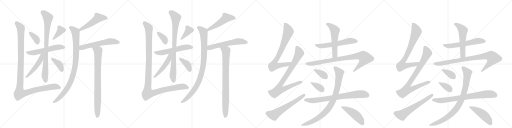
t = 0.00 s
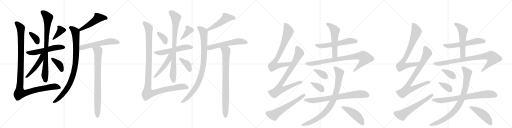
t = 6.77 s
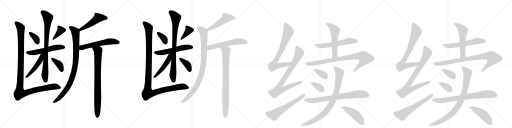
t = 13.54 s
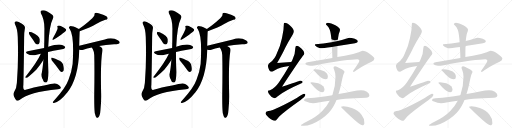
t = 20.31 s
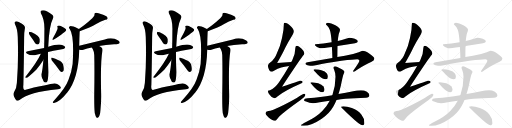
t = 27.09 s
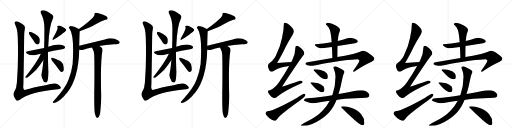
t = 33.86 s

The animated SVG that drew these frames (rendered in a browser with its animation timeline set to each time). Animation: 44 CSS @keyframes rules; one cycle of 33.86 s.

<svg version="1.1" viewBox="0 0 4096 1024" xmlns="http://www.w3.org/2000/svg">
  <g stroke="lightgray" stroke-dasharray="1,1" stroke-width="1" transform="scale(4, 4)">
    <line x1="0" y1="0" x2="256" y2="256"></line>
    <line x1="256" y1="0" x2="0" y2="256"></line>
    <line x1="128" y1="0" x2="128" y2="256"></line>
    <line x1="0" y1="128" x2="256" y2="128"></line>
    <line x1="256" y1="0" x2="512" y2="256"></line>
    <line x1="512" y1="0" x2="256" y2="256"></line>
    <line x1="384" y1="0" x2="384" y2="256"></line>
    <line x1="256" y1="128" x2="512" y2="128"></line>
    <line x1="512" y1="0" x2="768" y2="256"></line>
    <line x1="768" y1="0" x2="512" y2="256"></line>
    <line x1="640" y1="0" x2="640" y2="256"></line>
    <line x1="512" y1="128" x2="768" y2="128"></line>
    <line x1="768" y1="0" x2="1024" y2="256"></line>
    <line x1="1024" y1="0" x2="768" y2="256"></line>
    <line x1="896" y1="0" x2="896" y2="256"></line>
    <line x1="768" y1="128" x2="1024" y2="128"></line>
  </g>
<g transform="scale(1, -1) translate(0, -850)">
   <style type="text/css">
    @keyframes keyframes0 {
      from {
       stroke: black;
       stroke-dashoffset: 360;
       stroke-width: 128;
       }
       54% {
       animation-timing-function: step-end;
       stroke: black;
       stroke-dashoffset: 0;
       stroke-width: 128;
       }
       to {
       stroke: black;
       stroke-width: 1024;
       }
       }
       #make-me-a-hanzi-animation-0 {
         animation: keyframes0 0.542969s both;
         animation-delay: 0.000000s;
         animation-timing-function: linear;
       }
    @keyframes keyframes1 {
      from {
       stroke: black;
       stroke-dashoffset: 378;
       stroke-width: 128;
       }
       55% {
       animation-timing-function: step-end;
       stroke: black;
       stroke-dashoffset: 0;
       stroke-width: 128;
       }
       to {
       stroke: black;
       stroke-width: 1024;
       }
       }
       #make-me-a-hanzi-animation-1 {
         animation: keyframes1 0.557617s both;
         animation-delay: 0.542969s;
         animation-timing-function: linear;
       }
    @keyframes keyframes2 {
      from {
       stroke: black;
       stroke-dashoffset: 556;
       stroke-width: 128;
       }
       64% {
       animation-timing-function: step-end;
       stroke: black;
       stroke-dashoffset: 0;
       stroke-width: 128;
       }
       to {
       stroke: black;
       stroke-width: 1024;
       }
       }
       #make-me-a-hanzi-animation-2 {
         animation: keyframes2 0.702474s both;
         animation-delay: 1.100586s;
         animation-timing-function: linear;
       }
    @keyframes keyframes3 {
      from {
       stroke: black;
       stroke-dashoffset: 828;
       stroke-width: 128;
       }
       73% {
       animation-timing-function: step-end;
       stroke: black;
       stroke-dashoffset: 0;
       stroke-width: 128;
       }
       to {
       stroke: black;
       stroke-width: 1024;
       }
       }
       #make-me-a-hanzi-animation-3 {
         animation: keyframes3 0.923828s both;
         animation-delay: 1.803060s;
         animation-timing-function: linear;
       }
    @keyframes keyframes4 {
      from {
       stroke: black;
       stroke-dashoffset: 488;
       stroke-width: 128;
       }
       61% {
       animation-timing-function: step-end;
       stroke: black;
       stroke-dashoffset: 0;
       stroke-width: 128;
       }
       to {
       stroke: black;
       stroke-width: 1024;
       }
       }
       #make-me-a-hanzi-animation-4 {
         animation: keyframes4 0.647135s both;
         animation-delay: 2.726888s;
         animation-timing-function: linear;
       }
    @keyframes keyframes5 {
      from {
       stroke: black;
       stroke-dashoffset: 378;
       stroke-width: 128;
       }
       55% {
       animation-timing-function: step-end;
       stroke: black;
       stroke-dashoffset: 0;
       stroke-width: 128;
       }
       to {
       stroke: black;
       stroke-width: 1024;
       }
       }
       #make-me-a-hanzi-animation-5 {
         animation: keyframes5 0.557617s both;
         animation-delay: 3.374023s;
         animation-timing-function: linear;
       }
    @keyframes keyframes6 {
      from {
       stroke: black;
       stroke-dashoffset: 1160;
       stroke-width: 128;
       }
       79% {
       animation-timing-function: step-end;
       stroke: black;
       stroke-dashoffset: 0;
       stroke-width: 128;
       }
       to {
       stroke: black;
       stroke-width: 1024;
       }
       }
       #make-me-a-hanzi-animation-6 {
         animation: keyframes6 1.194010s both;
         animation-delay: 3.931641s;
         animation-timing-function: linear;
       }
    @keyframes keyframes7 {
      from {
       stroke: black;
       stroke-dashoffset: 500;
       stroke-width: 128;
       }
       62% {
       animation-timing-function: step-end;
       stroke: black;
       stroke-dashoffset: 0;
       stroke-width: 128;
       }
       to {
       stroke: black;
       stroke-width: 1024;
       }
       }
       #make-me-a-hanzi-animation-7 {
         animation: keyframes7 0.656901s both;
         animation-delay: 5.125651s;
         animation-timing-function: linear;
       }
    @keyframes keyframes8 {
      from {
       stroke: black;
       stroke-dashoffset: 927;
       stroke-width: 128;
       }
       75% {
       animation-timing-function: step-end;
       stroke: black;
       stroke-dashoffset: 0;
       stroke-width: 128;
       }
       to {
       stroke: black;
       stroke-width: 1024;
       }
       }
       #make-me-a-hanzi-animation-8 {
         animation: keyframes8 1.004395s both;
         animation-delay: 5.782552s;
         animation-timing-function: linear;
       }
    @keyframes keyframes9 {
      from {
       stroke: black;
       stroke-dashoffset: 577;
       stroke-width: 128;
       }
       65% {
       animation-timing-function: step-end;
       stroke: black;
       stroke-dashoffset: 0;
       stroke-width: 128;
       }
       to {
       stroke: black;
       stroke-width: 1024;
       }
       }
       #make-me-a-hanzi-animation-9 {
         animation: keyframes9 0.719564s both;
         animation-delay: 6.786947s;
         animation-timing-function: linear;
       }
    @keyframes keyframes10 {
      from {
       stroke: black;
       stroke-dashoffset: 830;
       stroke-width: 128;
       }
       73% {
       animation-timing-function: step-end;
       stroke: black;
       stroke-dashoffset: 0;
       stroke-width: 128;
       }
       to {
       stroke: black;
       stroke-width: 1024;
       }
       }
       #make-me-a-hanzi-animation-10 {
         animation: keyframes10 0.925456s both;
         animation-delay: 7.506510s;
         animation-timing-function: linear;
       }
    @keyframes keyframes11 {
      from {
       stroke: black;
       stroke-dashoffset: 360;
       stroke-width: 128;
       }
       54% {
       animation-timing-function: step-end;
       stroke: black;
       stroke-dashoffset: 0;
       stroke-width: 128;
       }
       to {
       stroke: black;
       stroke-width: 1024;
       }
       }
       #make-me-a-hanzi-animation-11 {
         animation: keyframes11 0.542969s both;
         animation-delay: 8.431966s;
         animation-timing-function: linear;
       }
    @keyframes keyframes12 {
      from {
       stroke: black;
       stroke-dashoffset: 378;
       stroke-width: 128;
       }
       55% {
       animation-timing-function: step-end;
       stroke: black;
       stroke-dashoffset: 0;
       stroke-width: 128;
       }
       to {
       stroke: black;
       stroke-width: 1024;
       }
       }
       #make-me-a-hanzi-animation-12 {
         animation: keyframes12 0.557617s both;
         animation-delay: 8.974935s;
         animation-timing-function: linear;
       }
    @keyframes keyframes13 {
      from {
       stroke: black;
       stroke-dashoffset: 556;
       stroke-width: 128;
       }
       64% {
       animation-timing-function: step-end;
       stroke: black;
       stroke-dashoffset: 0;
       stroke-width: 128;
       }
       to {
       stroke: black;
       stroke-width: 1024;
       }
       }
       #make-me-a-hanzi-animation-13 {
         animation: keyframes13 0.702474s both;
         animation-delay: 9.532552s;
         animation-timing-function: linear;
       }
    @keyframes keyframes14 {
      from {
       stroke: black;
       stroke-dashoffset: 828;
       stroke-width: 128;
       }
       73% {
       animation-timing-function: step-end;
       stroke: black;
       stroke-dashoffset: 0;
       stroke-width: 128;
       }
       to {
       stroke: black;
       stroke-width: 1024;
       }
       }
       #make-me-a-hanzi-animation-14 {
         animation: keyframes14 0.923828s both;
         animation-delay: 10.235026s;
         animation-timing-function: linear;
       }
    @keyframes keyframes15 {
      from {
       stroke: black;
       stroke-dashoffset: 488;
       stroke-width: 128;
       }
       61% {
       animation-timing-function: step-end;
       stroke: black;
       stroke-dashoffset: 0;
       stroke-width: 128;
       }
       to {
       stroke: black;
       stroke-width: 1024;
       }
       }
       #make-me-a-hanzi-animation-15 {
         animation: keyframes15 0.647135s both;
         animation-delay: 11.158854s;
         animation-timing-function: linear;
       }
    @keyframes keyframes16 {
      from {
       stroke: black;
       stroke-dashoffset: 378;
       stroke-width: 128;
       }
       55% {
       animation-timing-function: step-end;
       stroke: black;
       stroke-dashoffset: 0;
       stroke-width: 128;
       }
       to {
       stroke: black;
       stroke-width: 1024;
       }
       }
       #make-me-a-hanzi-animation-16 {
         animation: keyframes16 0.557617s both;
         animation-delay: 11.805990s;
         animation-timing-function: linear;
       }
    @keyframes keyframes17 {
      from {
       stroke: black;
       stroke-dashoffset: 1160;
       stroke-width: 128;
       }
       79% {
       animation-timing-function: step-end;
       stroke: black;
       stroke-dashoffset: 0;
       stroke-width: 128;
       }
       to {
       stroke: black;
       stroke-width: 1024;
       }
       }
       #make-me-a-hanzi-animation-17 {
         animation: keyframes17 1.194010s both;
         animation-delay: 12.363607s;
         animation-timing-function: linear;
       }
    @keyframes keyframes18 {
      from {
       stroke: black;
       stroke-dashoffset: 500;
       stroke-width: 128;
       }
       62% {
       animation-timing-function: step-end;
       stroke: black;
       stroke-dashoffset: 0;
       stroke-width: 128;
       }
       to {
       stroke: black;
       stroke-width: 1024;
       }
       }
       #make-me-a-hanzi-animation-18 {
         animation: keyframes18 0.656901s both;
         animation-delay: 13.557617s;
         animation-timing-function: linear;
       }
    @keyframes keyframes19 {
      from {
       stroke: black;
       stroke-dashoffset: 927;
       stroke-width: 128;
       }
       75% {
       animation-timing-function: step-end;
       stroke: black;
       stroke-dashoffset: 0;
       stroke-width: 128;
       }
       to {
       stroke: black;
       stroke-width: 1024;
       }
       }
       #make-me-a-hanzi-animation-19 {
         animation: keyframes19 1.004395s both;
         animation-delay: 14.214518s;
         animation-timing-function: linear;
       }
    @keyframes keyframes20 {
      from {
       stroke: black;
       stroke-dashoffset: 577;
       stroke-width: 128;
       }
       65% {
       animation-timing-function: step-end;
       stroke: black;
       stroke-dashoffset: 0;
       stroke-width: 128;
       }
       to {
       stroke: black;
       stroke-width: 1024;
       }
       }
       #make-me-a-hanzi-animation-20 {
         animation: keyframes20 0.719564s both;
         animation-delay: 15.218913s;
         animation-timing-function: linear;
       }
    @keyframes keyframes21 {
      from {
       stroke: black;
       stroke-dashoffset: 830;
       stroke-width: 128;
       }
       73% {
       animation-timing-function: step-end;
       stroke: black;
       stroke-dashoffset: 0;
       stroke-width: 128;
       }
       to {
       stroke: black;
       stroke-width: 1024;
       }
       }
       #make-me-a-hanzi-animation-21 {
         animation: keyframes21 0.925456s both;
         animation-delay: 15.938477s;
         animation-timing-function: linear;
       }
    @keyframes keyframes22 {
      from {
       stroke: black;
       stroke-dashoffset: 763;
       stroke-width: 128;
       }
       71% {
       animation-timing-function: step-end;
       stroke: black;
       stroke-dashoffset: 0;
       stroke-width: 128;
       }
       to {
       stroke: black;
       stroke-width: 1024;
       }
       }
       #make-me-a-hanzi-animation-22 {
         animation: keyframes22 0.870931s both;
         animation-delay: 16.863932s;
         animation-timing-function: linear;
       }
    @keyframes keyframes23 {
      from {
       stroke: black;
       stroke-dashoffset: 839;
       stroke-width: 128;
       }
       73% {
       animation-timing-function: step-end;
       stroke: black;
       stroke-dashoffset: 0;
       stroke-width: 128;
       }
       to {
       stroke: black;
       stroke-width: 1024;
       }
       }
       #make-me-a-hanzi-animation-23 {
         animation: keyframes23 0.932780s both;
         animation-delay: 17.734863s;
         animation-timing-function: linear;
       }
    @keyframes keyframes24 {
      from {
       stroke: black;
       stroke-dashoffset: 603;
       stroke-width: 128;
       }
       66% {
       animation-timing-function: step-end;
       stroke: black;
       stroke-dashoffset: 0;
       stroke-width: 128;
       }
       to {
       stroke: black;
       stroke-width: 1024;
       }
       }
       #make-me-a-hanzi-animation-24 {
         animation: keyframes24 0.740723s both;
         animation-delay: 18.667643s;
         animation-timing-function: linear;
       }
    @keyframes keyframes25 {
      from {
       stroke: black;
       stroke-dashoffset: 584;
       stroke-width: 128;
       }
       66% {
       animation-timing-function: step-end;
       stroke: black;
       stroke-dashoffset: 0;
       stroke-width: 128;
       }
       to {
       stroke: black;
       stroke-width: 1024;
       }
       }
       #make-me-a-hanzi-animation-25 {
         animation: keyframes25 0.725260s both;
         animation-delay: 19.408366s;
         animation-timing-function: linear;
       }
    @keyframes keyframes26 {
      from {
       stroke: black;
       stroke-dashoffset: 553;
       stroke-width: 128;
       }
       64% {
       animation-timing-function: step-end;
       stroke: black;
       stroke-dashoffset: 0;
       stroke-width: 128;
       }
       to {
       stroke: black;
       stroke-width: 1024;
       }
       }
       #make-me-a-hanzi-animation-26 {
         animation: keyframes26 0.700033s both;
         animation-delay: 20.133626s;
         animation-timing-function: linear;
       }
    @keyframes keyframes27 {
      from {
       stroke: black;
       stroke-dashoffset: 872;
       stroke-width: 128;
       }
       74% {
       animation-timing-function: step-end;
       stroke: black;
       stroke-dashoffset: 0;
       stroke-width: 128;
       }
       to {
       stroke: black;
       stroke-width: 1024;
       }
       }
       #make-me-a-hanzi-animation-27 {
         animation: keyframes27 0.959635s both;
         animation-delay: 20.833659s;
         animation-timing-function: linear;
       }
    @keyframes keyframes28 {
      from {
       stroke: black;
       stroke-dashoffset: 368;
       stroke-width: 128;
       }
       55% {
       animation-timing-function: step-end;
       stroke: black;
       stroke-dashoffset: 0;
       stroke-width: 128;
       }
       to {
       stroke: black;
       stroke-width: 1024;
       }
       }
       #make-me-a-hanzi-animation-28 {
         animation: keyframes28 0.549479s both;
         animation-delay: 21.793294s;
         animation-timing-function: linear;
       }
    @keyframes keyframes29 {
      from {
       stroke: black;
       stroke-dashoffset: 366;
       stroke-width: 128;
       }
       54% {
       animation-timing-function: step-end;
       stroke: black;
       stroke-dashoffset: 0;
       stroke-width: 128;
       }
       to {
       stroke: black;
       stroke-width: 1024;
       }
       }
       #make-me-a-hanzi-animation-29 {
         animation: keyframes29 0.547852s both;
         animation-delay: 22.342773s;
         animation-timing-function: linear;
       }
    @keyframes keyframes30 {
      from {
       stroke: black;
       stroke-dashoffset: 760;
       stroke-width: 128;
       }
       71% {
       animation-timing-function: step-end;
       stroke: black;
       stroke-dashoffset: 0;
       stroke-width: 128;
       }
       to {
       stroke: black;
       stroke-width: 1024;
       }
       }
       #make-me-a-hanzi-animation-30 {
         animation: keyframes30 0.868490s both;
         animation-delay: 22.890625s;
         animation-timing-function: linear;
       }
    @keyframes keyframes31 {
      from {
       stroke: black;
       stroke-dashoffset: 875;
       stroke-width: 128;
       }
       74% {
       animation-timing-function: step-end;
       stroke: black;
       stroke-dashoffset: 0;
       stroke-width: 128;
       }
       to {
       stroke: black;
       stroke-width: 1024;
       }
       }
       #make-me-a-hanzi-animation-31 {
         animation: keyframes31 0.962077s both;
         animation-delay: 23.759115s;
         animation-timing-function: linear;
       }
    @keyframes keyframes32 {
      from {
       stroke: black;
       stroke-dashoffset: 478;
       stroke-width: 128;
       }
       61% {
       animation-timing-function: step-end;
       stroke: black;
       stroke-dashoffset: 0;
       stroke-width: 128;
       }
       to {
       stroke: black;
       stroke-width: 1024;
       }
       }
       #make-me-a-hanzi-animation-32 {
         animation: keyframes32 0.638997s both;
         animation-delay: 24.721191s;
         animation-timing-function: linear;
       }
    @keyframes keyframes33 {
      from {
       stroke: black;
       stroke-dashoffset: 763;
       stroke-width: 128;
       }
       71% {
       animation-timing-function: step-end;
       stroke: black;
       stroke-dashoffset: 0;
       stroke-width: 128;
       }
       to {
       stroke: black;
       stroke-width: 1024;
       }
       }
       #make-me-a-hanzi-animation-33 {
         animation: keyframes33 0.870931s both;
         animation-delay: 25.360189s;
         animation-timing-function: linear;
       }
    @keyframes keyframes34 {
      from {
       stroke: black;
       stroke-dashoffset: 839;
       stroke-width: 128;
       }
       73% {
       animation-timing-function: step-end;
       stroke: black;
       stroke-dashoffset: 0;
       stroke-width: 128;
       }
       to {
       stroke: black;
       stroke-width: 1024;
       }
       }
       #make-me-a-hanzi-animation-34 {
         animation: keyframes34 0.932780s both;
         animation-delay: 26.231120s;
         animation-timing-function: linear;
       }
    @keyframes keyframes35 {
      from {
       stroke: black;
       stroke-dashoffset: 603;
       stroke-width: 128;
       }
       66% {
       animation-timing-function: step-end;
       stroke: black;
       stroke-dashoffset: 0;
       stroke-width: 128;
       }
       to {
       stroke: black;
       stroke-width: 1024;
       }
       }
       #make-me-a-hanzi-animation-35 {
         animation: keyframes35 0.740723s both;
         animation-delay: 27.163900s;
         animation-timing-function: linear;
       }
    @keyframes keyframes36 {
      from {
       stroke: black;
       stroke-dashoffset: 584;
       stroke-width: 128;
       }
       66% {
       animation-timing-function: step-end;
       stroke: black;
       stroke-dashoffset: 0;
       stroke-width: 128;
       }
       to {
       stroke: black;
       stroke-width: 1024;
       }
       }
       #make-me-a-hanzi-animation-36 {
         animation: keyframes36 0.725260s both;
         animation-delay: 27.904622s;
         animation-timing-function: linear;
       }
    @keyframes keyframes37 {
      from {
       stroke: black;
       stroke-dashoffset: 553;
       stroke-width: 128;
       }
       64% {
       animation-timing-function: step-end;
       stroke: black;
       stroke-dashoffset: 0;
       stroke-width: 128;
       }
       to {
       stroke: black;
       stroke-width: 1024;
       }
       }
       #make-me-a-hanzi-animation-37 {
         animation: keyframes37 0.700033s both;
         animation-delay: 28.629883s;
         animation-timing-function: linear;
       }
    @keyframes keyframes38 {
      from {
       stroke: black;
       stroke-dashoffset: 872;
       stroke-width: 128;
       }
       74% {
       animation-timing-function: step-end;
       stroke: black;
       stroke-dashoffset: 0;
       stroke-width: 128;
       }
       to {
       stroke: black;
       stroke-width: 1024;
       }
       }
       #make-me-a-hanzi-animation-38 {
         animation: keyframes38 0.959635s both;
         animation-delay: 29.329915s;
         animation-timing-function: linear;
       }
    @keyframes keyframes39 {
      from {
       stroke: black;
       stroke-dashoffset: 368;
       stroke-width: 128;
       }
       55% {
       animation-timing-function: step-end;
       stroke: black;
       stroke-dashoffset: 0;
       stroke-width: 128;
       }
       to {
       stroke: black;
       stroke-width: 1024;
       }
       }
       #make-me-a-hanzi-animation-39 {
         animation: keyframes39 0.549479s both;
         animation-delay: 30.289551s;
         animation-timing-function: linear;
       }
    @keyframes keyframes40 {
      from {
       stroke: black;
       stroke-dashoffset: 366;
       stroke-width: 128;
       }
       54% {
       animation-timing-function: step-end;
       stroke: black;
       stroke-dashoffset: 0;
       stroke-width: 128;
       }
       to {
       stroke: black;
       stroke-width: 1024;
       }
       }
       #make-me-a-hanzi-animation-40 {
         animation: keyframes40 0.547852s both;
         animation-delay: 30.839030s;
         animation-timing-function: linear;
       }
    @keyframes keyframes41 {
      from {
       stroke: black;
       stroke-dashoffset: 760;
       stroke-width: 128;
       }
       71% {
       animation-timing-function: step-end;
       stroke: black;
       stroke-dashoffset: 0;
       stroke-width: 128;
       }
       to {
       stroke: black;
       stroke-width: 1024;
       }
       }
       #make-me-a-hanzi-animation-41 {
         animation: keyframes41 0.868490s both;
         animation-delay: 31.386882s;
         animation-timing-function: linear;
       }
    @keyframes keyframes42 {
      from {
       stroke: black;
       stroke-dashoffset: 875;
       stroke-width: 128;
       }
       74% {
       animation-timing-function: step-end;
       stroke: black;
       stroke-dashoffset: 0;
       stroke-width: 128;
       }
       to {
       stroke: black;
       stroke-width: 1024;
       }
       }
       #make-me-a-hanzi-animation-42 {
         animation: keyframes42 0.962077s both;
         animation-delay: 32.255371s;
         animation-timing-function: linear;
       }
    @keyframes keyframes43 {
      from {
       stroke: black;
       stroke-dashoffset: 478;
       stroke-width: 128;
       }
       61% {
       animation-timing-function: step-end;
       stroke: black;
       stroke-dashoffset: 0;
       stroke-width: 128;
       }
       to {
       stroke: black;
       stroke-width: 1024;
       }
       }
       #make-me-a-hanzi-animation-43 {
         animation: keyframes43 0.638997s both;
         animation-delay: 33.217448s;
         animation-timing-function: linear;
       }
</style>
<path d="M 248 555 Q 264 534 279 509 Q 286 497 299 495 Q 308 494 313 503 Q 320 513 318 537 Q 315 562 253 592 Q 241 596 236 596 Q 232 595 231 584 Q 232 575 248 555 Z" fill="lightgray"></path> 
<path d="M 454 604 Q 448 588 421 541 Q 414 528 427 532 Q 452 547 489 573 Q 502 586 520 597 Q 535 606 526 618 Q 514 631 494 639 Q 475 648 465 645 Q 455 644 460 633 Q 464 620 454 604 Z" fill="lightgray"></path> 
<path d="M 384 434 Q 411 443 506 459 Q 515 458 522 470 Q 523 480 502 489 Q 469 505 386 476 L 353 466 Q 295 454 222 440 Q 197 436 217 421 Q 250 402 293 413 Q 308 417 327 420 L 384 434 Z" fill="lightgray"></path> 
<path d="M 347 370 Q 341 294 332 257 Q 331 241 337 224 Q 343 214 348 201 Q 358 185 374 193 Q 386 203 387 275 Q 383 372 384 434 L 386 476 Q 392 642 425 707 Q 432 717 420 731 Q 363 777 333 767 Q 320 763 326 746 Q 359 691 355 602 Q 355 527 353 466 L 347 370 Z" fill="lightgray"></path> 
<path d="M 327 420 Q 296 351 204 237 Q 198 230 208 228 Q 220 225 290 293 Q 318 324 347 370 C 389 436 341 451 327 420 Z" fill="lightgray"></path> 
<path d="M 415 366 Q 440 336 471 295 Q 481 279 492 275 Q 499 274 505 280 Q 515 289 508 321 Q 507 337 495 351 Q 471 372 418 388 Q 412 392 410 384 Q 409 374 415 366 Z" fill="lightgray"></path> 
<path d="M 199 622 Q 203 635 191 649 Q 181 659 150 674 Q 129 684 121 677 Q 114 670 121 655 Q 140 619 142 555 Q 149 365 135 188 Q 134 148 112 112 Q 102 96 113 76 Q 122 55 132 47 Q 142 40 159 53 Q 231 114 464 137 Q 488 138 487 149 Q 486 162 457 179 Q 439 191 353 166 Q 262 150 205 132 Q 181 120 187 172 Q 191 338 193 547 Q 193 593 199 622 Z" fill="lightgray"></path> 
<path d="M 638 600 Q 726 634 769 659 Q 808 681 843 692 Q 859 693 861 702 Q 862 712 851 721 Q 830 733 788 744 Q 773 750 761 747 Q 755 743 756 733 Q 756 709 631 618 C 607 600 610 589 638 600 Z" fill="lightgray"></path> 
<path d="M 634 485 Q 635 542 638 600 C 639 614 639 614 631 618 Q 628 622 623 623 Q 575 644 561 641 Q 543 637 559 616 Q 595 562 581 338 Q 574 280 548 212 Q 526 149 438 52 Q 425 39 422 33 Q 421 26 432 27 Q 474 31 538 110 Q 628 222 634 452 L 634 485 Z" fill="lightgray"></path> 
<path d="M 793 482 Q 842 492 913 496 Q 952 496 957 506 Q 961 516 946 526 Q 898 556 839 535 Q 739 511 634 485 C 605 478 604 456 634 452 Q 635 453 637 452 Q 655 448 667 453 Q 695 465 734 471 L 793 482 Z" fill="lightgray"></path> 
<path d="M 758 -53 Q 764 -78 770 -87 Q 776 -94 783 -92 Q 801 -80 804 -25 Q 811 41 809 106 Q 803 367 820 445 Q 823 463 809 472 Q 800 478 793 482 C 768 498 719 497 734 471 Q 737 464 742 458 Q 752 439 754 410 Q 757 290 754 103 Q 753 -14 758 -53 Z" fill="lightgray"></path> 
<path d="M 1272 555 Q 1288 534 1303 509 Q 1310 497 1323 495 Q 1332 494 1337 503 Q 1344 513 1342 537 Q 1339 562 1277 592 Q 1265 596 1260 596 Q 1256 595 1255 584 Q 1256 575 1272 555 Z" fill="lightgray"></path> 
<path d="M 1478 604 Q 1472 588 1445 541 Q 1438 528 1451 532 Q 1476 547 1513 573 Q 1526 586 1544 597 Q 1559 606 1550 618 Q 1538 631 1518 639 Q 1499 648 1489 645 Q 1479 644 1484 633 Q 1488 620 1478 604 Z" fill="lightgray"></path> 
<path d="M 1408 434 Q 1435 443 1530 459 Q 1539 458 1546 470 Q 1547 480 1526 489 Q 1493 505 1410 476 L 1377 466 Q 1319 454 1246 440 Q 1221 436 1241 421 Q 1274 402 1317 413 Q 1332 417 1351 420 L 1408 434 Z" fill="lightgray"></path> 
<path d="M 1371 370 Q 1365 294 1356 257 Q 1355 241 1361 224 Q 1367 214 1372 201 Q 1382 185 1398 193 Q 1410 203 1411 275 Q 1407 372 1408 434 L 1410 476 Q 1416 642 1449 707 Q 1456 717 1444 731 Q 1387 777 1357 767 Q 1344 763 1350 746 Q 1383 691 1379 602 Q 1379 527 1377 466 L 1371 370 Z" fill="lightgray"></path> 
<path d="M 1351 420 Q 1320 351 1228 237 Q 1222 230 1232 228 Q 1244 225 1314 293 Q 1342 324 1371 370 C 1413 436 1365 451 1351 420 Z" fill="lightgray"></path> 
<path d="M 1439 366 Q 1464 336 1495 295 Q 1505 279 1516 275 Q 1523 274 1529 280 Q 1539 289 1532 321 Q 1531 337 1519 351 Q 1495 372 1442 388 Q 1436 392 1434 384 Q 1433 374 1439 366 Z" fill="lightgray"></path> 
<path d="M 1223 622 Q 1227 635 1215 649 Q 1205 659 1174 674 Q 1153 684 1145 677 Q 1138 670 1145 655 Q 1164 619 1166 555 Q 1173 365 1159 188 Q 1158 148 1136 112 Q 1126 96 1137 76 Q 1146 55 1156 47 Q 1166 40 1183 53 Q 1255 114 1488 137 Q 1512 138 1511 149 Q 1510 162 1481 179 Q 1463 191 1377 166 Q 1286 150 1229 132 Q 1205 120 1211 172 Q 1215 338 1217 547 Q 1217 593 1223 622 Z" fill="lightgray"></path> 
<path d="M 1662 600 Q 1750 634 1793 659 Q 1832 681 1867 692 Q 1883 693 1885 702 Q 1886 712 1875 721 Q 1854 733 1812 744 Q 1797 750 1785 747 Q 1779 743 1780 733 Q 1780 709 1655 618 C 1631 600 1634 589 1662 600 Z" fill="lightgray"></path> 
<path d="M 1658 485 Q 1659 542 1662 600 C 1663 614 1663 614 1655 618 Q 1652 622 1647 623 Q 1599 644 1585 641 Q 1567 637 1583 616 Q 1619 562 1605 338 Q 1598 280 1572 212 Q 1550 149 1462 52 Q 1449 39 1446 33 Q 1445 26 1456 27 Q 1498 31 1562 110 Q 1652 222 1658 452 L 1658 485 Z" fill="lightgray"></path> 
<path d="M 1817 482 Q 1866 492 1937 496 Q 1976 496 1981 506 Q 1985 516 1970 526 Q 1922 556 1863 535 Q 1763 511 1658 485 C 1629 478 1628 456 1658 452 Q 1659 453 1661 452 Q 1679 448 1691 453 Q 1719 465 1758 471 L 1817 482 Z" fill="lightgray"></path> 
<path d="M 1782 -53 Q 1788 -78 1794 -87 Q 1800 -94 1807 -92 Q 1825 -80 1828 -25 Q 1835 41 1833 106 Q 1827 367 1844 445 Q 1847 463 1833 472 Q 1824 478 1817 482 C 1792 498 1743 497 1758 471 Q 1761 464 1766 458 Q 1776 439 1778 410 Q 1781 290 1778 103 Q 1777 -14 1782 -53 Z" fill="lightgray"></path> 
<path d="M 2331 355 Q 2272 352 2217 346 Q 2262 424 2282 468 Q 2306 517 2341 573 Q 2351 590 2351 600 Q 2351 617 2324 643 Q 2296 669 2279 669 Q 2271 669 2271 660 Q 2271 611 2256 547 Q 2242 480 2216 426 Q 2198 377 2164 352 Q 2146 343 2143 325 Q 2149 278 2176 276 Q 2179 276 2192 285 Q 2222 304 2250 311 Q 2274 318 2313 323 C 2343 327 2361 357 2331 355 Z" fill="lightgray"></path> 
<path d="M 2376 484 Q 2363 483 2363 469 Q 2363 419 2338 369 Q 2335 364 2331 355 L 2313 323 Q 2279 262 2232 193 Q 2199 146 2160 128 Q 2144 128 2143 125 Q 2143 108 2157 92 Q 2174 65 2195 65 Q 2206 65 2222 80 Q 2273 123 2412 184 Q 2420 187 2420 197 Q 2420 204 2399 205 Q 2392 203 2256 157 Q 2390 360 2422 402 Q 2433 414 2435 425 Q 2434 440 2413 460 Q 2388 483 2376 484 Z" fill="lightgray"></path> 
<path d="M 2432 100 Q 2427 100 2374 67 Q 2203 -29 2147 -38 Q 2124 -42 2124 -55 Q 2124 -65 2149 -89 Q 2181 -116 2204 -116 Q 2207 -116 2232 -84 Q 2276 -41 2405 50 Q 2443 78 2443 92 Q 2443 100 2432 100 Z" fill="lightgray"></path> 
<path d="M 2796 549 Q 2793 549 2767 540 Q 2735 530 2702 523 L 2653 513 Q 2586 500 2523 497 Q 2519 497 2519 488 Q 2540 465 2560 465 Q 2583 465 2655 475 L 2700 482 Q 2759 492 2840 505 Q 2863 509 2863 520 Q 2863 529 2838 540 Q 2811 549 2796 549 Z" fill="lightgray"></path> 
<path d="M 2702 523 Q 2704 538 2705 548 Q 2707 579 2718 601 Q 2720 608 2720 612 Q 2720 628 2683 649 Q 2648 669 2623 669 Q 2607 669 2607 656 Q 2607 653 2616 646 Q 2629 637 2638 612 Q 2648 586 2653 513 L 2655 475 Q 2658 437 2659 387 C 2660 357 2699 364 2699 394 Q 2699 444 2700 482 L 2702 523 Z" fill="lightgray"></path> 
<path d="M 2659 387 L 2460 352 Q 2443 349 2443 341 Q 2443 334 2460 329 Q 2481 325 2500 325 Q 2511 325 2537 331 Q 2599 346 2731 365 Q 2834 377 2859 377 Q 2875 377 2875 365 Q 2875 354 2823 281 Q 2823 276 2831 276 Q 2835 276 2851 288 Q 2931 341 2969 354 Q 2995 366 2995 381 Q 2995 394 2959 418 Q 2924 444 2900 444 Q 2893 444 2870 432 Q 2822 414 2759 404 L 2699 394 L 2659 387 Z" fill="lightgray"></path> 
<path d="M 2519 297 Q 2508 297 2508 293 Q 2508 289 2541 255 Q 2580 216 2607 216 Q 2623 216 2623 237 Q 2623 250 2615 262 Q 2602 281 2571 289 Q 2548 296 2519 297 Z" fill="lightgray"></path> 
<path d="M 2495 193 Q 2483 193 2483 188 Q 2483 185 2516 151 Q 2554 113 2579 113 Q 2596 113 2596 132 Q 2596 145 2588 158 Q 2574 176 2546 185 Q 2523 191 2495 193 Z" fill="lightgray"></path> 
<path d="M 2888 128 Q 2857 128 2825 121 Q 2765 109 2708 98 L 2658 89 Q 2608 81 2564 75 Q 2515 67 2460 65 Q 2433 65 2432 48 Q 2433 43 2448 38 Q 2476 26 2504 25 Q 2520 25 2558 33 Q 2594 38 2638 44 L 2692 51 Q 2726 55 2764 60 Q 2838 67 2928 69 Q 2955 69 2955 88 Q 2955 104 2935 117 Q 2913 128 2888 128 Z" fill="lightgray"></path> 
<path d="M 2708 98 Q 2718 128 2727 166 Q 2743 247 2750 260 Q 2756 271 2756 276 Q 2756 287 2718 305 Q 2691 321 2680 321 Q 2668 321 2668 308 Q 2668 306 2673 292 Q 2684 267 2684 237 Q 2684 167 2661 97 Q 2660 93 2658 89 L 2638 44 Q 2615 0 2580 -36 Q 2533 -85 2452 -124 Q 2407 -148 2407 -152 Q 2407 -156 2428 -156 Q 2490 -156 2574 -99 Q 2633 -61 2668 0 Q 2680 22 2692 51 L 2708 98 Z" fill="lightgray"></path> 
<path d="M 2747 0 Q 2728 0 2728 -3 Q 2728 -9 2806 -81 Q 2881 -152 2900 -152 Q 2906 -152 2910 -147 Q 2915 -141 2915 -135 Q 2915 -95 2892 -68 Q 2864 -30 2815 -14 Q 2775 0 2747 0 Z" fill="lightgray"></path> 
<path d="M 3355 355 Q 3296 352 3241 346 Q 3286 424 3306 468 Q 3330 517 3365 573 Q 3375 590 3375 600 Q 3375 617 3348 643 Q 3320 669 3303 669 Q 3295 669 3295 660 Q 3295 611 3280 547 Q 3266 480 3240 426 Q 3222 377 3188 352 Q 3170 343 3167 325 Q 3173 278 3200 276 Q 3203 276 3216 285 Q 3246 304 3274 311 Q 3298 318 3337 323 C 3367 327 3385 357 3355 355 Z" fill="lightgray"></path> 
<path d="M 3400 484 Q 3387 483 3387 469 Q 3387 419 3362 369 Q 3359 364 3355 355 L 3337 323 Q 3303 262 3256 193 Q 3223 146 3184 128 Q 3168 128 3167 125 Q 3167 108 3181 92 Q 3198 65 3219 65 Q 3230 65 3246 80 Q 3297 123 3436 184 Q 3444 187 3444 197 Q 3444 204 3423 205 Q 3416 203 3280 157 Q 3414 360 3446 402 Q 3457 414 3459 425 Q 3458 440 3437 460 Q 3412 483 3400 484 Z" fill="lightgray"></path> 
<path d="M 3456 100 Q 3451 100 3398 67 Q 3227 -29 3171 -38 Q 3148 -42 3148 -55 Q 3148 -65 3173 -89 Q 3205 -116 3228 -116 Q 3231 -116 3256 -84 Q 3300 -41 3429 50 Q 3467 78 3467 92 Q 3467 100 3456 100 Z" fill="lightgray"></path> 
<path d="M 3820 549 Q 3817 549 3791 540 Q 3759 530 3726 523 L 3677 513 Q 3610 500 3547 497 Q 3543 497 3543 488 Q 3564 465 3584 465 Q 3607 465 3679 475 L 3724 482 Q 3783 492 3864 505 Q 3887 509 3887 520 Q 3887 529 3862 540 Q 3835 549 3820 549 Z" fill="lightgray"></path> 
<path d="M 3726 523 Q 3728 538 3729 548 Q 3731 579 3742 601 Q 3744 608 3744 612 Q 3744 628 3707 649 Q 3672 669 3647 669 Q 3631 669 3631 656 Q 3631 653 3640 646 Q 3653 637 3662 612 Q 3672 586 3677 513 L 3679 475 Q 3682 437 3683 387 C 3684 357 3723 364 3723 394 Q 3723 444 3724 482 L 3726 523 Z" fill="lightgray"></path> 
<path d="M 3683 387 L 3484 352 Q 3467 349 3467 341 Q 3467 334 3484 329 Q 3505 325 3524 325 Q 3535 325 3561 331 Q 3623 346 3755 365 Q 3858 377 3883 377 Q 3899 377 3899 365 Q 3899 354 3847 281 Q 3847 276 3855 276 Q 3859 276 3875 288 Q 3955 341 3993 354 Q 4019 366 4019 381 Q 4019 394 3983 418 Q 3948 444 3924 444 Q 3917 444 3894 432 Q 3846 414 3783 404 L 3723 394 L 3683 387 Z" fill="lightgray"></path> 
<path d="M 3543 297 Q 3532 297 3532 293 Q 3532 289 3565 255 Q 3604 216 3631 216 Q 3647 216 3647 237 Q 3647 250 3639 262 Q 3626 281 3595 289 Q 3572 296 3543 297 Z" fill="lightgray"></path> 
<path d="M 3519 193 Q 3507 193 3507 188 Q 3507 185 3540 151 Q 3578 113 3603 113 Q 3620 113 3620 132 Q 3620 145 3612 158 Q 3598 176 3570 185 Q 3547 191 3519 193 Z" fill="lightgray"></path> 
<path d="M 3912 128 Q 3881 128 3849 121 Q 3789 109 3732 98 L 3682 89 Q 3632 81 3588 75 Q 3539 67 3484 65 Q 3457 65 3456 48 Q 3457 43 3472 38 Q 3500 26 3528 25 Q 3544 25 3582 33 Q 3618 38 3662 44 L 3716 51 Q 3750 55 3788 60 Q 3862 67 3952 69 Q 3979 69 3979 88 Q 3979 104 3959 117 Q 3937 128 3912 128 Z" fill="lightgray"></path> 
<path d="M 3732 98 Q 3742 128 3751 166 Q 3767 247 3774 260 Q 3780 271 3780 276 Q 3780 287 3742 305 Q 3715 321 3704 321 Q 3692 321 3692 308 Q 3692 306 3697 292 Q 3708 267 3708 237 Q 3708 167 3685 97 Q 3684 93 3682 89 L 3662 44 Q 3639 0 3604 -36 Q 3557 -85 3476 -124 Q 3431 -148 3431 -152 Q 3431 -156 3452 -156 Q 3514 -156 3598 -99 Q 3657 -61 3692 0 Q 3704 22 3716 51 L 3732 98 Z" fill="lightgray"></path> 
<path d="M 3771 0 Q 3752 0 3752 -3 Q 3752 -9 3830 -81 Q 3905 -152 3924 -152 Q 3930 -152 3934 -147 Q 3939 -141 3939 -135 Q 3939 -95 3916 -68 Q 3888 -30 3839 -14 Q 3799 0 3771 0 Z" fill="lightgray"></path> 
      <clipPath id="make-me-a-hanzi-clip-0">
      <path d="M 248 555 Q 264 534 279 509 Q 286 497 299 495 Q 308 494 313 503 Q 320 513 318 537 Q 315 562 253 592 Q 241 596 236 596 Q 232 595 231 584 Q 232 575 248 555 Z" fill="lightgray"></path>
      </clipPath>
      <path clip-path="url(#make-me-a-hanzi-clip-0)" d="M 238 588 L 281 550 L 301 508 " fill="none" id="make-me-a-hanzi-animation-0" stroke-dasharray="232 464" stroke-linecap="round"></path>

      <clipPath id="make-me-a-hanzi-clip-1">
      <path d="M 454 604 Q 448 588 421 541 Q 414 528 427 532 Q 452 547 489 573 Q 502 586 520 597 Q 535 606 526 618 Q 514 631 494 639 Q 475 648 465 645 Q 455 644 460 633 Q 464 620 454 604 Z" fill="lightgray"></path>
      </clipPath>
      <path clip-path="url(#make-me-a-hanzi-clip-1)" d="M 471 635 L 488 611 L 429 540 " fill="none" id="make-me-a-hanzi-animation-1" stroke-dasharray="250 500" stroke-linecap="round"></path>

      <clipPath id="make-me-a-hanzi-clip-2">
      <path d="M 384 434 Q 411 443 506 459 Q 515 458 522 470 Q 523 480 502 489 Q 469 505 386 476 L 353 466 Q 295 454 222 440 Q 197 436 217 421 Q 250 402 293 413 Q 308 417 327 420 L 384 434 Z" fill="lightgray"></path>
      </clipPath>
      <path clip-path="url(#make-me-a-hanzi-clip-2)" d="M 218 431 L 254 427 L 330 440 L 437 469 L 484 475 L 512 471 " fill="none" id="make-me-a-hanzi-animation-2" stroke-dasharray="428 856" stroke-linecap="round"></path>

      <clipPath id="make-me-a-hanzi-clip-3">
      <path d="M 347 370 Q 341 294 332 257 Q 331 241 337 224 Q 343 214 348 201 Q 358 185 374 193 Q 386 203 387 275 Q 383 372 384 434 L 386 476 Q 392 642 425 707 Q 432 717 420 731 Q 363 777 333 767 Q 320 763 326 746 Q 359 691 355 602 Q 355 527 353 466 L 347 370 Z" fill="lightgray"></path>
      </clipPath>
      <path clip-path="url(#make-me-a-hanzi-clip-3)" d="M 337 754 L 365 734 L 383 707 L 359 252 L 365 203 " fill="none" id="make-me-a-hanzi-animation-3" stroke-dasharray="700 1400" stroke-linecap="round"></path>

      <clipPath id="make-me-a-hanzi-clip-4">
      <path d="M 327 420 Q 296 351 204 237 Q 198 230 208 228 Q 220 225 290 293 Q 318 324 347 370 C 389 436 341 451 327 420 Z" fill="lightgray"></path>
      </clipPath>
      <path clip-path="url(#make-me-a-hanzi-clip-4)" d="M 346 419 L 317 359 L 271 294 L 210 234 " fill="none" id="make-me-a-hanzi-animation-4" stroke-dasharray="360 720" stroke-linecap="round"></path>

      <clipPath id="make-me-a-hanzi-clip-5">
      <path d="M 415 366 Q 440 336 471 295 Q 481 279 492 275 Q 499 274 505 280 Q 515 289 508 321 Q 507 337 495 351 Q 471 372 418 388 Q 412 392 410 384 Q 409 374 415 366 Z" fill="lightgray"></path>
      </clipPath>
      <path clip-path="url(#make-me-a-hanzi-clip-5)" d="M 417 380 L 477 331 L 494 290 " fill="none" id="make-me-a-hanzi-animation-5" stroke-dasharray="250 500" stroke-linecap="round"></path>

      <clipPath id="make-me-a-hanzi-clip-6">
      <path d="M 199 622 Q 203 635 191 649 Q 181 659 150 674 Q 129 684 121 677 Q 114 670 121 655 Q 140 619 142 555 Q 149 365 135 188 Q 134 148 112 112 Q 102 96 113 76 Q 122 55 132 47 Q 142 40 159 53 Q 231 114 464 137 Q 488 138 487 149 Q 486 162 457 179 Q 439 191 353 166 Q 262 150 205 132 Q 181 120 187 172 Q 191 338 193 547 Q 193 593 199 622 Z" fill="lightgray"></path>
      </clipPath>
      <path clip-path="url(#make-me-a-hanzi-clip-6)" d="M 129 669 L 166 627 L 168 591 L 168 357 L 158 105 L 188 103 L 283 131 L 410 156 L 436 159 L 476 150 " fill="none" id="make-me-a-hanzi-animation-6" stroke-dasharray="1032 2064" stroke-linecap="round"></path>

      <clipPath id="make-me-a-hanzi-clip-7">
      <path d="M 638 600 Q 726 634 769 659 Q 808 681 843 692 Q 859 693 861 702 Q 862 712 851 721 Q 830 733 788 744 Q 773 750 761 747 Q 755 743 756 733 Q 756 709 631 618 C 607 600 610 589 638 600 Z" fill="lightgray"></path>
      </clipPath>
      <path clip-path="url(#make-me-a-hanzi-clip-7)" d="M 850 705 L 785 708 L 707 650 L 670 632 L 662 622 L 646 619 L 646 608 " fill="none" id="make-me-a-hanzi-animation-7" stroke-dasharray="372 744" stroke-linecap="round"></path>

      <clipPath id="make-me-a-hanzi-clip-8">
      <path d="M 634 485 Q 635 542 638 600 C 639 614 639 614 631 618 Q 628 622 623 623 Q 575 644 561 641 Q 543 637 559 616 Q 595 562 581 338 Q 574 280 548 212 Q 526 149 438 52 Q 425 39 422 33 Q 421 26 432 27 Q 474 31 538 110 Q 628 222 634 452 L 634 485 Z" fill="lightgray"></path>
      </clipPath>
      <path clip-path="url(#make-me-a-hanzi-clip-8)" d="M 564 628 L 605 594 L 609 405 L 594 286 L 573 216 L 533 137 L 492 84 L 429 34 " fill="none" id="make-me-a-hanzi-animation-8" stroke-dasharray="799 1598" stroke-linecap="round"></path>

      <clipPath id="make-me-a-hanzi-clip-9">
      <path d="M 793 482 Q 842 492 913 496 Q 952 496 957 506 Q 961 516 946 526 Q 898 556 839 535 Q 739 511 634 485 C 605 478 604 456 634 452 Q 635 453 637 452 Q 655 448 667 453 Q 695 465 734 471 L 793 482 Z" fill="lightgray"></path>
      </clipPath>
      <path clip-path="url(#make-me-a-hanzi-clip-9)" d="M 636 458 L 690 481 L 853 515 L 893 520 L 948 510 " fill="none" id="make-me-a-hanzi-animation-9" stroke-dasharray="449 898" stroke-linecap="round"></path>

      <clipPath id="make-me-a-hanzi-clip-10">
      <path d="M 758 -53 Q 764 -78 770 -87 Q 776 -94 783 -92 Q 801 -80 804 -25 Q 811 41 809 106 Q 803 367 820 445 Q 823 463 809 472 Q 800 478 793 482 C 768 498 719 497 734 471 Q 737 464 742 458 Q 752 439 754 410 Q 757 290 754 103 Q 753 -14 758 -53 Z" fill="lightgray"></path>
      </clipPath>
      <path clip-path="url(#make-me-a-hanzi-clip-10)" d="M 742 467 L 784 445 L 779 -82 " fill="none" id="make-me-a-hanzi-animation-10" stroke-dasharray="702 1404" stroke-linecap="round"></path>

      <clipPath id="make-me-a-hanzi-clip-11">
      <path d="M 1272 555 Q 1288 534 1303 509 Q 1310 497 1323 495 Q 1332 494 1337 503 Q 1344 513 1342 537 Q 1339 562 1277 592 Q 1265 596 1260 596 Q 1256 595 1255 584 Q 1256 575 1272 555 Z" fill="lightgray"></path>
      </clipPath>
      <path clip-path="url(#make-me-a-hanzi-clip-11)" d="M 1262 588 L 1305 550 L 1325 508 " fill="none" id="make-me-a-hanzi-animation-11" stroke-dasharray="232 464" stroke-linecap="round"></path>

      <clipPath id="make-me-a-hanzi-clip-12">
      <path d="M 1478 604 Q 1472 588 1445 541 Q 1438 528 1451 532 Q 1476 547 1513 573 Q 1526 586 1544 597 Q 1559 606 1550 618 Q 1538 631 1518 639 Q 1499 648 1489 645 Q 1479 644 1484 633 Q 1488 620 1478 604 Z" fill="lightgray"></path>
      </clipPath>
      <path clip-path="url(#make-me-a-hanzi-clip-12)" d="M 1495 635 L 1512 611 L 1453 540 " fill="none" id="make-me-a-hanzi-animation-12" stroke-dasharray="250 500" stroke-linecap="round"></path>

      <clipPath id="make-me-a-hanzi-clip-13">
      <path d="M 1408 434 Q 1435 443 1530 459 Q 1539 458 1546 470 Q 1547 480 1526 489 Q 1493 505 1410 476 L 1377 466 Q 1319 454 1246 440 Q 1221 436 1241 421 Q 1274 402 1317 413 Q 1332 417 1351 420 L 1408 434 Z" fill="lightgray"></path>
      </clipPath>
      <path clip-path="url(#make-me-a-hanzi-clip-13)" d="M 1242 431 L 1278 427 L 1354 440 L 1461 469 L 1508 475 L 1536 471 " fill="none" id="make-me-a-hanzi-animation-13" stroke-dasharray="428 856" stroke-linecap="round"></path>

      <clipPath id="make-me-a-hanzi-clip-14">
      <path d="M 1371 370 Q 1365 294 1356 257 Q 1355 241 1361 224 Q 1367 214 1372 201 Q 1382 185 1398 193 Q 1410 203 1411 275 Q 1407 372 1408 434 L 1410 476 Q 1416 642 1449 707 Q 1456 717 1444 731 Q 1387 777 1357 767 Q 1344 763 1350 746 Q 1383 691 1379 602 Q 1379 527 1377 466 L 1371 370 Z" fill="lightgray"></path>
      </clipPath>
      <path clip-path="url(#make-me-a-hanzi-clip-14)" d="M 1361 754 L 1389 734 L 1407 707 L 1383 252 L 1389 203 " fill="none" id="make-me-a-hanzi-animation-14" stroke-dasharray="700 1400" stroke-linecap="round"></path>

      <clipPath id="make-me-a-hanzi-clip-15">
      <path d="M 1351 420 Q 1320 351 1228 237 Q 1222 230 1232 228 Q 1244 225 1314 293 Q 1342 324 1371 370 C 1413 436 1365 451 1351 420 Z" fill="lightgray"></path>
      </clipPath>
      <path clip-path="url(#make-me-a-hanzi-clip-15)" d="M 1370 419 L 1341 359 L 1295 294 L 1234 234 " fill="none" id="make-me-a-hanzi-animation-15" stroke-dasharray="360 720" stroke-linecap="round"></path>

      <clipPath id="make-me-a-hanzi-clip-16">
      <path d="M 1439 366 Q 1464 336 1495 295 Q 1505 279 1516 275 Q 1523 274 1529 280 Q 1539 289 1532 321 Q 1531 337 1519 351 Q 1495 372 1442 388 Q 1436 392 1434 384 Q 1433 374 1439 366 Z" fill="lightgray"></path>
      </clipPath>
      <path clip-path="url(#make-me-a-hanzi-clip-16)" d="M 1441 380 L 1501 331 L 1518 290 " fill="none" id="make-me-a-hanzi-animation-16" stroke-dasharray="250 500" stroke-linecap="round"></path>

      <clipPath id="make-me-a-hanzi-clip-17">
      <path d="M 1223 622 Q 1227 635 1215 649 Q 1205 659 1174 674 Q 1153 684 1145 677 Q 1138 670 1145 655 Q 1164 619 1166 555 Q 1173 365 1159 188 Q 1158 148 1136 112 Q 1126 96 1137 76 Q 1146 55 1156 47 Q 1166 40 1183 53 Q 1255 114 1488 137 Q 1512 138 1511 149 Q 1510 162 1481 179 Q 1463 191 1377 166 Q 1286 150 1229 132 Q 1205 120 1211 172 Q 1215 338 1217 547 Q 1217 593 1223 622 Z" fill="lightgray"></path>
      </clipPath>
      <path clip-path="url(#make-me-a-hanzi-clip-17)" d="M 1153 669 L 1190 627 L 1192 591 L 1192 357 L 1182 105 L 1212 103 L 1307 131 L 1434 156 L 1460 159 L 1500 150 " fill="none" id="make-me-a-hanzi-animation-17" stroke-dasharray="1032 2064" stroke-linecap="round"></path>

      <clipPath id="make-me-a-hanzi-clip-18">
      <path d="M 1662 600 Q 1750 634 1793 659 Q 1832 681 1867 692 Q 1883 693 1885 702 Q 1886 712 1875 721 Q 1854 733 1812 744 Q 1797 750 1785 747 Q 1779 743 1780 733 Q 1780 709 1655 618 C 1631 600 1634 589 1662 600 Z" fill="lightgray"></path>
      </clipPath>
      <path clip-path="url(#make-me-a-hanzi-clip-18)" d="M 1874 705 L 1809 708 L 1731 650 L 1694 632 L 1686 622 L 1670 619 L 1670 608 " fill="none" id="make-me-a-hanzi-animation-18" stroke-dasharray="372 744" stroke-linecap="round"></path>

      <clipPath id="make-me-a-hanzi-clip-19">
      <path d="M 1658 485 Q 1659 542 1662 600 C 1663 614 1663 614 1655 618 Q 1652 622 1647 623 Q 1599 644 1585 641 Q 1567 637 1583 616 Q 1619 562 1605 338 Q 1598 280 1572 212 Q 1550 149 1462 52 Q 1449 39 1446 33 Q 1445 26 1456 27 Q 1498 31 1562 110 Q 1652 222 1658 452 L 1658 485 Z" fill="lightgray"></path>
      </clipPath>
      <path clip-path="url(#make-me-a-hanzi-clip-19)" d="M 1588 628 L 1629 594 L 1633 405 L 1618 286 L 1597 216 L 1557 137 L 1516 84 L 1453 34 " fill="none" id="make-me-a-hanzi-animation-19" stroke-dasharray="799 1598" stroke-linecap="round"></path>

      <clipPath id="make-me-a-hanzi-clip-20">
      <path d="M 1817 482 Q 1866 492 1937 496 Q 1976 496 1981 506 Q 1985 516 1970 526 Q 1922 556 1863 535 Q 1763 511 1658 485 C 1629 478 1628 456 1658 452 Q 1659 453 1661 452 Q 1679 448 1691 453 Q 1719 465 1758 471 L 1817 482 Z" fill="lightgray"></path>
      </clipPath>
      <path clip-path="url(#make-me-a-hanzi-clip-20)" d="M 1660 458 L 1714 481 L 1877 515 L 1917 520 L 1972 510 " fill="none" id="make-me-a-hanzi-animation-20" stroke-dasharray="449 898" stroke-linecap="round"></path>

      <clipPath id="make-me-a-hanzi-clip-21">
      <path d="M 1782 -53 Q 1788 -78 1794 -87 Q 1800 -94 1807 -92 Q 1825 -80 1828 -25 Q 1835 41 1833 106 Q 1827 367 1844 445 Q 1847 463 1833 472 Q 1824 478 1817 482 C 1792 498 1743 497 1758 471 Q 1761 464 1766 458 Q 1776 439 1778 410 Q 1781 290 1778 103 Q 1777 -14 1782 -53 Z" fill="lightgray"></path>
      </clipPath>
      <path clip-path="url(#make-me-a-hanzi-clip-21)" d="M 1766 467 L 1808 445 L 1803 -82 " fill="none" id="make-me-a-hanzi-animation-21" stroke-dasharray="702 1404" stroke-linecap="round"></path>

      <clipPath id="make-me-a-hanzi-clip-22">
      <path d="M 2331 355 Q 2272 352 2217 346 Q 2262 424 2282 468 Q 2306 517 2341 573 Q 2351 590 2351 600 Q 2351 617 2324 643 Q 2296 669 2279 669 Q 2271 669 2271 660 Q 2271 611 2256 547 Q 2242 480 2216 426 Q 2198 377 2164 352 Q 2146 343 2143 325 Q 2149 278 2176 276 Q 2179 276 2192 285 Q 2222 304 2250 311 Q 2274 318 2313 323 C 2343 327 2361 357 2331 355 Z" fill="lightgray"></path>
      </clipPath>
      <path clip-path="url(#make-me-a-hanzi-clip-22)" d="M 2282 658 L 2308 599 L 2250 450 L 2195 351 L 2188 325 L 2202 322 L 2303 337 L 2324 352 " fill="none" id="make-me-a-hanzi-animation-22" stroke-dasharray="635 1270" stroke-linecap="round"></path>

      <clipPath id="make-me-a-hanzi-clip-23">
      <path d="M 2376 484 Q 2363 483 2363 469 Q 2363 419 2338 369 Q 2335 364 2331 355 L 2313 323 Q 2279 262 2232 193 Q 2199 146 2160 128 Q 2144 128 2143 125 Q 2143 108 2157 92 Q 2174 65 2195 65 Q 2206 65 2222 80 Q 2273 123 2412 184 Q 2420 187 2420 197 Q 2420 204 2399 205 Q 2392 203 2256 157 Q 2390 360 2422 402 Q 2433 414 2435 425 Q 2434 440 2413 460 Q 2388 483 2376 484 Z" fill="lightgray"></path>
      </clipPath>
      <path clip-path="url(#make-me-a-hanzi-clip-23)" d="M 2376 471 L 2394 431 L 2393 420 L 2354 345 L 2234 161 L 2229 131 L 2251 131 L 2411 194 " fill="none" id="make-me-a-hanzi-animation-23" stroke-dasharray="711 1422" stroke-linecap="round"></path>

      <clipPath id="make-me-a-hanzi-clip-24">
      <path d="M 2432 100 Q 2427 100 2374 67 Q 2203 -29 2147 -38 Q 2124 -42 2124 -55 Q 2124 -65 2149 -89 Q 2181 -116 2204 -116 Q 2207 -116 2232 -84 Q 2276 -41 2405 50 Q 2443 78 2443 92 Q 2443 100 2432 100 Z" fill="lightgray"></path>
      </clipPath>
      <path clip-path="url(#make-me-a-hanzi-clip-24)" d="M 2137 -55 L 2191 -69 L 2388 55 L 2434 91 " fill="none" id="make-me-a-hanzi-animation-24" stroke-dasharray="475 950" stroke-linecap="round"></path>

      <clipPath id="make-me-a-hanzi-clip-25">
      <path d="M 2796 549 Q 2793 549 2767 540 Q 2735 530 2702 523 L 2653 513 Q 2586 500 2523 497 Q 2519 497 2519 488 Q 2540 465 2560 465 Q 2583 465 2655 475 L 2700 482 Q 2759 492 2840 505 Q 2863 509 2863 520 Q 2863 529 2838 540 Q 2811 549 2796 549 Z" fill="lightgray"></path>
      </clipPath>
      <path clip-path="url(#make-me-a-hanzi-clip-25)" d="M 2531 488 L 2564 482 L 2641 490 L 2798 524 L 2854 519 " fill="none" id="make-me-a-hanzi-animation-25" stroke-dasharray="456 912" stroke-linecap="round"></path>

      <clipPath id="make-me-a-hanzi-clip-26">
      <path d="M 2702 523 Q 2704 538 2705 548 Q 2707 579 2718 601 Q 2720 608 2720 612 Q 2720 628 2683 649 Q 2648 669 2623 669 Q 2607 669 2607 656 Q 2607 653 2616 646 Q 2629 637 2638 612 Q 2648 586 2653 513 L 2655 475 Q 2658 437 2659 387 C 2660 357 2699 364 2699 394 Q 2699 444 2700 482 L 2702 523 Z" fill="lightgray"></path>
      </clipPath>
      <path clip-path="url(#make-me-a-hanzi-clip-26)" d="M 2618 657 L 2650 641 L 2679 607 L 2679 418 L 2664 395 " fill="none" id="make-me-a-hanzi-animation-26" stroke-dasharray="425 850" stroke-linecap="round"></path>

      <clipPath id="make-me-a-hanzi-clip-27">
      <path d="M 2659 387 L 2460 352 Q 2443 349 2443 341 Q 2443 334 2460 329 Q 2481 325 2500 325 Q 2511 325 2537 331 Q 2599 346 2731 365 Q 2834 377 2859 377 Q 2875 377 2875 365 Q 2875 354 2823 281 Q 2823 276 2831 276 Q 2835 276 2851 288 Q 2931 341 2969 354 Q 2995 366 2995 381 Q 2995 394 2959 418 Q 2924 444 2900 444 Q 2893 444 2870 432 Q 2822 414 2759 404 L 2699 394 L 2659 387 Z" fill="lightgray"></path>
      </clipPath>
      <path clip-path="url(#make-me-a-hanzi-clip-27)" d="M 2450 341 L 2526 345 L 2654 371 L 2859 402 L 2904 401 L 2919 386 L 2904 356 L 2831 285 " fill="none" id="make-me-a-hanzi-animation-27" stroke-dasharray="744 1488" stroke-linecap="round"></path>

      <clipPath id="make-me-a-hanzi-clip-28">
      <path d="M 2519 297 Q 2508 297 2508 293 Q 2508 289 2541 255 Q 2580 216 2607 216 Q 2623 216 2623 237 Q 2623 250 2615 262 Q 2602 281 2571 289 Q 2548 296 2519 297 Z" fill="lightgray"></path>
      </clipPath>
      <path clip-path="url(#make-me-a-hanzi-clip-28)" d="M 2514 294 L 2586 253 L 2607 233 " fill="none" id="make-me-a-hanzi-animation-28" stroke-dasharray="240 480" stroke-linecap="round"></path>

      <clipPath id="make-me-a-hanzi-clip-29">
      <path d="M 2495 193 Q 2483 193 2483 188 Q 2483 185 2516 151 Q 2554 113 2579 113 Q 2596 113 2596 132 Q 2596 145 2588 158 Q 2574 176 2546 185 Q 2523 191 2495 193 Z" fill="lightgray"></path>
      </clipPath>
      <path clip-path="url(#make-me-a-hanzi-clip-29)" d="M 2489 190 L 2559 149 L 2580 129 " fill="none" id="make-me-a-hanzi-animation-29" stroke-dasharray="238 476" stroke-linecap="round"></path>

      <clipPath id="make-me-a-hanzi-clip-30">
      <path d="M 2888 128 Q 2857 128 2825 121 Q 2765 109 2708 98 L 2658 89 Q 2608 81 2564 75 Q 2515 67 2460 65 Q 2433 65 2432 48 Q 2433 43 2448 38 Q 2476 26 2504 25 Q 2520 25 2558 33 Q 2594 38 2638 44 L 2692 51 Q 2726 55 2764 60 Q 2838 67 2928 69 Q 2955 69 2955 88 Q 2955 104 2935 117 Q 2913 128 2888 128 Z" fill="lightgray"></path>
      </clipPath>
      <path clip-path="url(#make-me-a-hanzi-clip-30)" d="M 2440 50 L 2508 46 L 2838 95 L 2910 97 L 2939 87 " fill="none" id="make-me-a-hanzi-animation-30" stroke-dasharray="632 1264" stroke-linecap="round"></path>

      <clipPath id="make-me-a-hanzi-clip-31">
      <path d="M 2708 98 Q 2718 128 2727 166 Q 2743 247 2750 260 Q 2756 271 2756 276 Q 2756 287 2718 305 Q 2691 321 2680 321 Q 2668 321 2668 308 Q 2668 306 2673 292 Q 2684 267 2684 237 Q 2684 167 2661 97 Q 2660 93 2658 89 L 2638 44 Q 2615 0 2580 -36 Q 2533 -85 2452 -124 Q 2407 -148 2407 -152 Q 2407 -156 2428 -156 Q 2490 -156 2574 -99 Q 2633 -61 2668 0 Q 2680 22 2692 51 L 2708 98 Z" fill="lightgray"></path>
      </clipPath>
      <path clip-path="url(#make-me-a-hanzi-clip-31)" d="M 2679 310 L 2716 268 L 2713 236 L 2693 123 L 2644 5 L 2590 -59 L 2539 -98 L 2458 -139 L 2410 -152 " fill="none" id="make-me-a-hanzi-animation-31" stroke-dasharray="747 1494" stroke-linecap="round"></path>

      <clipPath id="make-me-a-hanzi-clip-32">
      <path d="M 2747 0 Q 2728 0 2728 -3 Q 2728 -9 2806 -81 Q 2881 -152 2900 -152 Q 2906 -152 2910 -147 Q 2915 -141 2915 -135 Q 2915 -95 2892 -68 Q 2864 -30 2815 -14 Q 2775 0 2747 0 Z" fill="lightgray"></path>
      </clipPath>
      <path clip-path="url(#make-me-a-hanzi-clip-32)" d="M 2731 -3 L 2834 -60 L 2876 -100 L 2900 -139 " fill="none" id="make-me-a-hanzi-animation-32" stroke-dasharray="350 700" stroke-linecap="round"></path>

      <clipPath id="make-me-a-hanzi-clip-33">
      <path d="M 3355 355 Q 3296 352 3241 346 Q 3286 424 3306 468 Q 3330 517 3365 573 Q 3375 590 3375 600 Q 3375 617 3348 643 Q 3320 669 3303 669 Q 3295 669 3295 660 Q 3295 611 3280 547 Q 3266 480 3240 426 Q 3222 377 3188 352 Q 3170 343 3167 325 Q 3173 278 3200 276 Q 3203 276 3216 285 Q 3246 304 3274 311 Q 3298 318 3337 323 C 3367 327 3385 357 3355 355 Z" fill="lightgray"></path>
      </clipPath>
      <path clip-path="url(#make-me-a-hanzi-clip-33)" d="M 3306 658 L 3332 599 L 3274 450 L 3219 351 L 3212 325 L 3226 322 L 3327 337 L 3348 352 " fill="none" id="make-me-a-hanzi-animation-33" stroke-dasharray="635 1270" stroke-linecap="round"></path>

      <clipPath id="make-me-a-hanzi-clip-34">
      <path d="M 3400 484 Q 3387 483 3387 469 Q 3387 419 3362 369 Q 3359 364 3355 355 L 3337 323 Q 3303 262 3256 193 Q 3223 146 3184 128 Q 3168 128 3167 125 Q 3167 108 3181 92 Q 3198 65 3219 65 Q 3230 65 3246 80 Q 3297 123 3436 184 Q 3444 187 3444 197 Q 3444 204 3423 205 Q 3416 203 3280 157 Q 3414 360 3446 402 Q 3457 414 3459 425 Q 3458 440 3437 460 Q 3412 483 3400 484 Z" fill="lightgray"></path>
      </clipPath>
      <path clip-path="url(#make-me-a-hanzi-clip-34)" d="M 3400 471 L 3418 431 L 3417 420 L 3378 345 L 3258 161 L 3253 131 L 3275 131 L 3435 194 " fill="none" id="make-me-a-hanzi-animation-34" stroke-dasharray="711 1422" stroke-linecap="round"></path>

      <clipPath id="make-me-a-hanzi-clip-35">
      <path d="M 3456 100 Q 3451 100 3398 67 Q 3227 -29 3171 -38 Q 3148 -42 3148 -55 Q 3148 -65 3173 -89 Q 3205 -116 3228 -116 Q 3231 -116 3256 -84 Q 3300 -41 3429 50 Q 3467 78 3467 92 Q 3467 100 3456 100 Z" fill="lightgray"></path>
      </clipPath>
      <path clip-path="url(#make-me-a-hanzi-clip-35)" d="M 3161 -55 L 3215 -69 L 3412 55 L 3458 91 " fill="none" id="make-me-a-hanzi-animation-35" stroke-dasharray="475 950" stroke-linecap="round"></path>

      <clipPath id="make-me-a-hanzi-clip-36">
      <path d="M 3820 549 Q 3817 549 3791 540 Q 3759 530 3726 523 L 3677 513 Q 3610 500 3547 497 Q 3543 497 3543 488 Q 3564 465 3584 465 Q 3607 465 3679 475 L 3724 482 Q 3783 492 3864 505 Q 3887 509 3887 520 Q 3887 529 3862 540 Q 3835 549 3820 549 Z" fill="lightgray"></path>
      </clipPath>
      <path clip-path="url(#make-me-a-hanzi-clip-36)" d="M 3555 488 L 3588 482 L 3665 490 L 3822 524 L 3878 519 " fill="none" id="make-me-a-hanzi-animation-36" stroke-dasharray="456 912" stroke-linecap="round"></path>

      <clipPath id="make-me-a-hanzi-clip-37">
      <path d="M 3726 523 Q 3728 538 3729 548 Q 3731 579 3742 601 Q 3744 608 3744 612 Q 3744 628 3707 649 Q 3672 669 3647 669 Q 3631 669 3631 656 Q 3631 653 3640 646 Q 3653 637 3662 612 Q 3672 586 3677 513 L 3679 475 Q 3682 437 3683 387 C 3684 357 3723 364 3723 394 Q 3723 444 3724 482 L 3726 523 Z" fill="lightgray"></path>
      </clipPath>
      <path clip-path="url(#make-me-a-hanzi-clip-37)" d="M 3642 657 L 3674 641 L 3703 607 L 3703 418 L 3688 395 " fill="none" id="make-me-a-hanzi-animation-37" stroke-dasharray="425 850" stroke-linecap="round"></path>

      <clipPath id="make-me-a-hanzi-clip-38">
      <path d="M 3683 387 L 3484 352 Q 3467 349 3467 341 Q 3467 334 3484 329 Q 3505 325 3524 325 Q 3535 325 3561 331 Q 3623 346 3755 365 Q 3858 377 3883 377 Q 3899 377 3899 365 Q 3899 354 3847 281 Q 3847 276 3855 276 Q 3859 276 3875 288 Q 3955 341 3993 354 Q 4019 366 4019 381 Q 4019 394 3983 418 Q 3948 444 3924 444 Q 3917 444 3894 432 Q 3846 414 3783 404 L 3723 394 L 3683 387 Z" fill="lightgray"></path>
      </clipPath>
      <path clip-path="url(#make-me-a-hanzi-clip-38)" d="M 3474 341 L 3550 345 L 3678 371 L 3883 402 L 3928 401 L 3943 386 L 3928 356 L 3855 285 " fill="none" id="make-me-a-hanzi-animation-38" stroke-dasharray="744 1488" stroke-linecap="round"></path>

      <clipPath id="make-me-a-hanzi-clip-39">
      <path d="M 3543 297 Q 3532 297 3532 293 Q 3532 289 3565 255 Q 3604 216 3631 216 Q 3647 216 3647 237 Q 3647 250 3639 262 Q 3626 281 3595 289 Q 3572 296 3543 297 Z" fill="lightgray"></path>
      </clipPath>
      <path clip-path="url(#make-me-a-hanzi-clip-39)" d="M 3538 294 L 3610 253 L 3631 233 " fill="none" id="make-me-a-hanzi-animation-39" stroke-dasharray="240 480" stroke-linecap="round"></path>

      <clipPath id="make-me-a-hanzi-clip-40">
      <path d="M 3519 193 Q 3507 193 3507 188 Q 3507 185 3540 151 Q 3578 113 3603 113 Q 3620 113 3620 132 Q 3620 145 3612 158 Q 3598 176 3570 185 Q 3547 191 3519 193 Z" fill="lightgray"></path>
      </clipPath>
      <path clip-path="url(#make-me-a-hanzi-clip-40)" d="M 3513 190 L 3583 149 L 3604 129 " fill="none" id="make-me-a-hanzi-animation-40" stroke-dasharray="238 476" stroke-linecap="round"></path>

      <clipPath id="make-me-a-hanzi-clip-41">
      <path d="M 3912 128 Q 3881 128 3849 121 Q 3789 109 3732 98 L 3682 89 Q 3632 81 3588 75 Q 3539 67 3484 65 Q 3457 65 3456 48 Q 3457 43 3472 38 Q 3500 26 3528 25 Q 3544 25 3582 33 Q 3618 38 3662 44 L 3716 51 Q 3750 55 3788 60 Q 3862 67 3952 69 Q 3979 69 3979 88 Q 3979 104 3959 117 Q 3937 128 3912 128 Z" fill="lightgray"></path>
      </clipPath>
      <path clip-path="url(#make-me-a-hanzi-clip-41)" d="M 3464 50 L 3532 46 L 3862 95 L 3934 97 L 3963 87 " fill="none" id="make-me-a-hanzi-animation-41" stroke-dasharray="632 1264" stroke-linecap="round"></path>

      <clipPath id="make-me-a-hanzi-clip-42">
      <path d="M 3732 98 Q 3742 128 3751 166 Q 3767 247 3774 260 Q 3780 271 3780 276 Q 3780 287 3742 305 Q 3715 321 3704 321 Q 3692 321 3692 308 Q 3692 306 3697 292 Q 3708 267 3708 237 Q 3708 167 3685 97 Q 3684 93 3682 89 L 3662 44 Q 3639 0 3604 -36 Q 3557 -85 3476 -124 Q 3431 -148 3431 -152 Q 3431 -156 3452 -156 Q 3514 -156 3598 -99 Q 3657 -61 3692 0 Q 3704 22 3716 51 L 3732 98 Z" fill="lightgray"></path>
      </clipPath>
      <path clip-path="url(#make-me-a-hanzi-clip-42)" d="M 3703 310 L 3740 268 L 3737 236 L 3717 123 L 3668 5 L 3614 -59 L 3563 -98 L 3482 -139 L 3434 -152 " fill="none" id="make-me-a-hanzi-animation-42" stroke-dasharray="747 1494" stroke-linecap="round"></path>

      <clipPath id="make-me-a-hanzi-clip-43">
      <path d="M 3771 0 Q 3752 0 3752 -3 Q 3752 -9 3830 -81 Q 3905 -152 3924 -152 Q 3930 -152 3934 -147 Q 3939 -141 3939 -135 Q 3939 -95 3916 -68 Q 3888 -30 3839 -14 Q 3799 0 3771 0 Z" fill="lightgray"></path>
      </clipPath>
      <path clip-path="url(#make-me-a-hanzi-clip-43)" d="M 3755 -3 L 3858 -60 L 3900 -100 L 3924 -139 " fill="none" id="make-me-a-hanzi-animation-43" stroke-dasharray="350 700" stroke-linecap="round"></path>

</g>
</svg>
